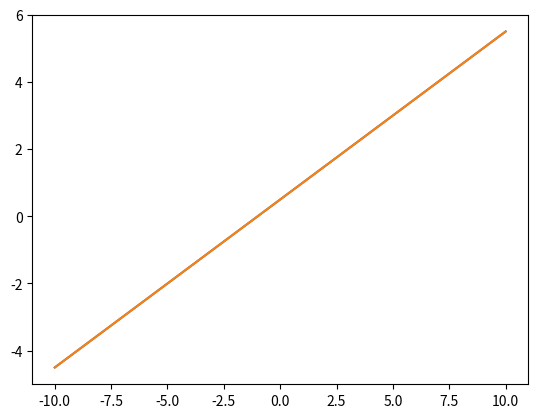

The matplotlib source for this figure:
import numpy as np
import matplotlib.pyplot as plt
x_1 = np.linspace(-10,10,100)
x_2l1 = (-1-x_1)/(-2)
x_2l2 = (1+x_1)/2
plt.plot(x_1,x_2l1)
plt.plot(x_1,x_2l2)
plt.show()
